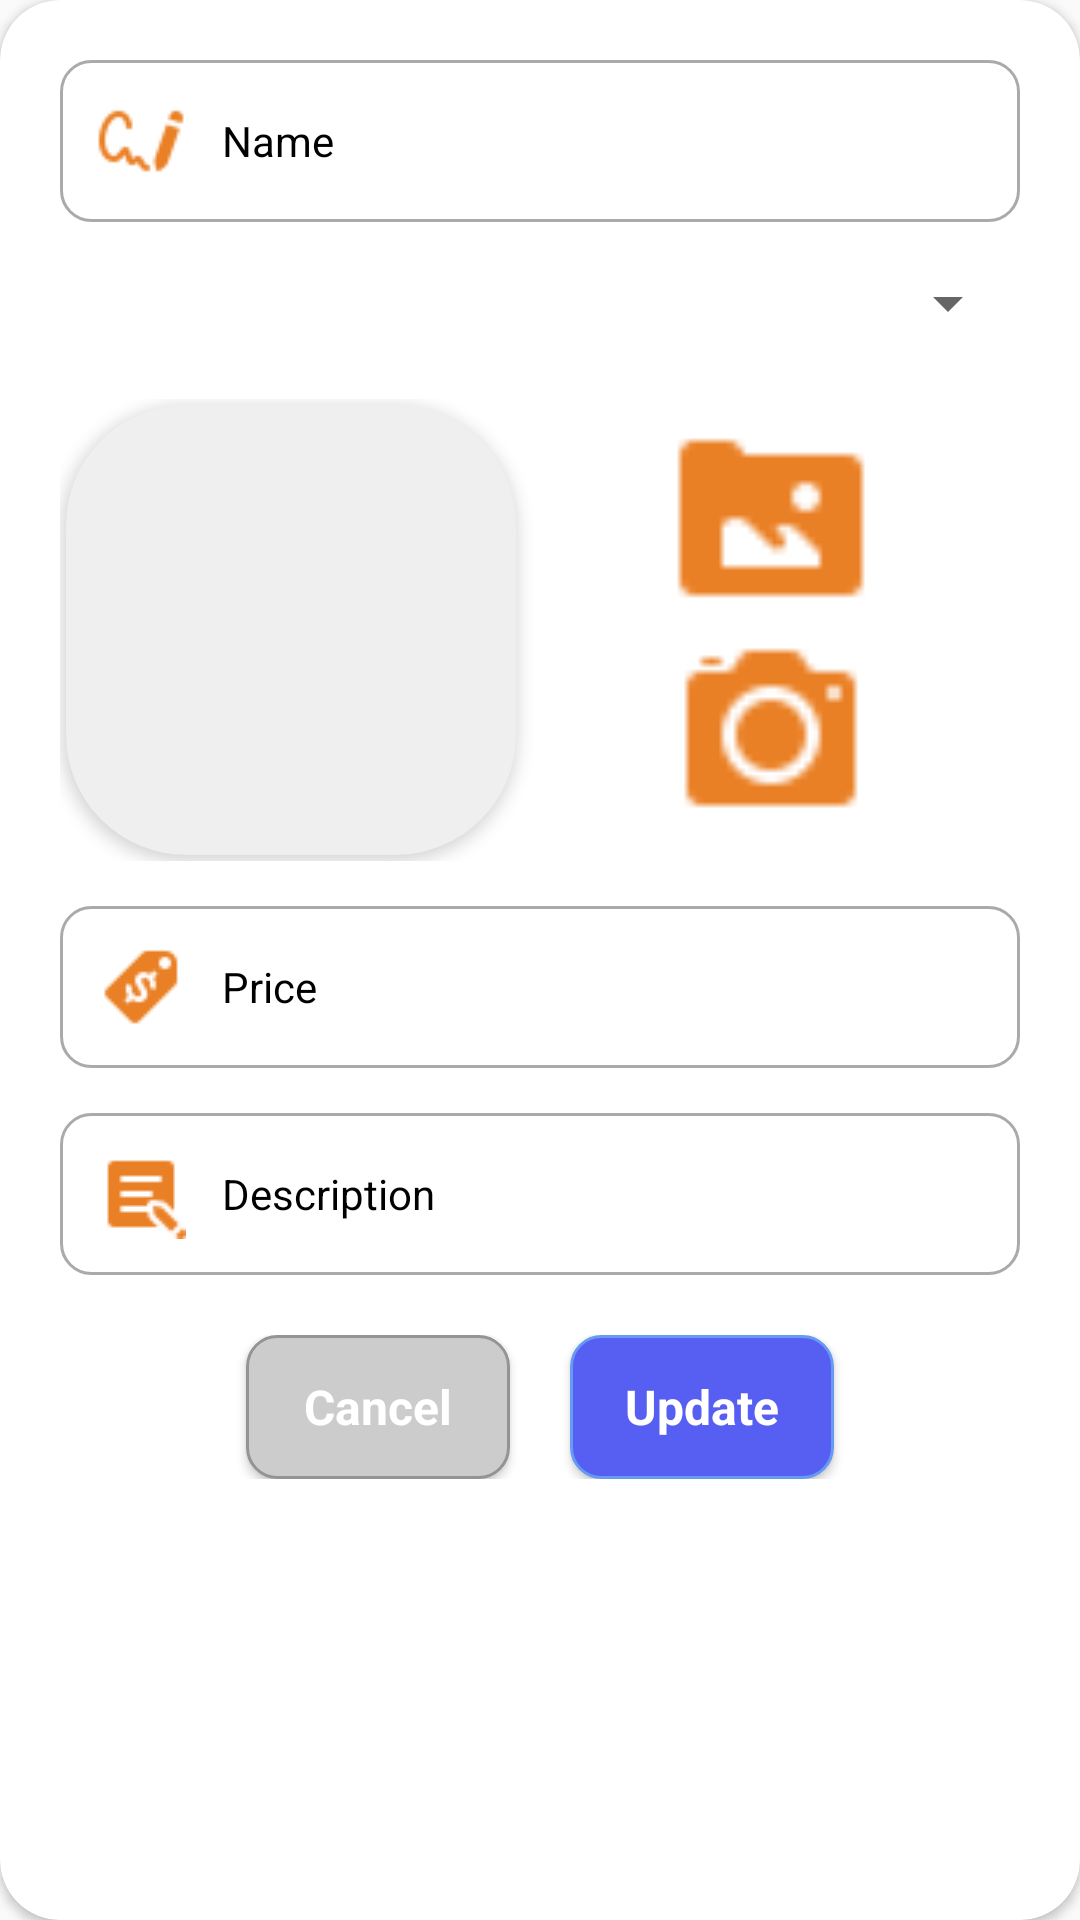

Produce the Android XML layout that renders to this screen, including the resource entries it uses.
<!-- AndroidManifest.xml: application theme Theme.Duan1_lampngpk02586 -->
<!-- res/layout/dialog_edit_drinks.xml -->
<?xml version="1.0" encoding="utf-8"?>
<androidx.cardview.widget.CardView xmlns:android="http://schemas.android.com/apk/res/android"
    xmlns:app="http://schemas.android.com/apk/res-auto"
    xmlns:tools="http://schemas.android.com/tools"
    android:layout_width="300dp"
    android:layout_height="wrap_content"
    android:layout_margin="2dp"
    android:elevation="5dp"
    app:cardCornerRadius="20dp">

    <LinearLayout
        android:layout_width="match_parent"
        android:layout_height="wrap_content"
        android:layout_margin="20dp"
        android:orientation="vertical">

        <EditText
            android:id="@+id/ed_Name"
            style="@style/ed_form"
            android:layout_width="match_parent"
            android:layout_height="wrap_content"
            android:drawableStart="@drawable/ic_name"
            android:text="Name"
            tools:ignore="SpUsage,UseCompatTextViewDrawableXml" />

        <Spinner
            android:id="@+id/spn_Cat"
            android:layout_width="match_parent"
            android:layout_height="wrap_content"
            android:layout_marginTop="15dp"
            android:autofillHints="Category"
            android:paddingBottom="16dp"
            android:textAlignment="center" />

        <LinearLayout
            android:layout_width="match_parent"
            android:layout_height="wrap_content"
            android:layout_marginTop="20dp"
            android:gravity="center"
            android:orientation="horizontal">

            <androidx.cardview.widget.CardView
                android:id="@+id/CardView"
                android:layout_width="150dp"
                android:layout_height="150dp"
                android:layout_margin="2dp"
                android:backgroundTint="#EFEFEF"
                android:elevation="5dp"
                android:padding="10dp"
                android:translationZ="1dp"
                app:cardCornerRadius="40dp">

                <ImageView
                    android:id="@+id/img_drinksManager"
                    android:layout_width="match_parent"
                    android:layout_height="match_parent"
                    android:scaleType="centerCrop" />
            </androidx.cardview.widget.CardView>

            <LinearLayout
                android:layout_width="match_parent"
                android:layout_height="wrap_content"
                android:layout_gravity="center"
                android:gravity="center"
                android:orientation="vertical">

                <Button
                    android:id="@+id/btn_folder"
                    android:layout_width="70dp"
                    android:layout_height="70dp"
                    android:background="@drawable/ic_folder" />

                <Button
                    android:id="@+id/btn_camera"
                    android:layout_width="70dp"
                    android:layout_height="70dp"
                    android:background="@drawable/ic_camera" />
            </LinearLayout>

        </LinearLayout>

        <LinearLayout
            android:layout_width="match_parent"
            android:layout_height="wrap_content"
            android:orientation="vertical">

            <EditText
                android:id="@+id/ed_price"
                style="@style/ed_form"
                android:layout_width="match_parent"
                android:layout_height="wrap_content"
                android:layout_marginTop="15dp"
                android:drawableStart="@drawable/ic_price"
                android:text="Price"
                tools:ignore="SpUsage,UseCompatTextViewDrawableXml" />

            <EditText
                android:id="@+id/ed_des"
                style="@style/ed_form"
                android:layout_width="match_parent"
                android:layout_height="wrap_content"
                android:layout_marginTop="15dp"
                android:drawableStart="@drawable/ic_des"
                android:text="Description"
                tools:ignore="SpUsage,UseCompatTextViewDrawableXml" />


        </LinearLayout>

        <LinearLayout
            android:layout_width="match_parent"
            android:layout_height="wrap_content"
            android:layout_marginTop="20dp"
            android:gravity="center"
            android:orientation="horizontal">

            <Button
                android:id="@+id/btn_cancel"
                android:layout_width="wrap_content"
                android:layout_height="wrap_content"
                android:layout_marginEnd="20dp"
                style="@style/btn_cancel"
                android:text="Cancel" />

            <Button
                android:id="@+id/btn_update"
                android:layout_width="wrap_content"
                android:layout_height="wrap_content"
                style="@style/btn_update"
                android:text="Update" />


        </LinearLayout>
    </LinearLayout>

</androidx.cardview.widget.CardView>
<!-- resources referenced by this layout -->
<resources>
  <!-- drawable ic_camera: png bitmap (drawable-v24, 704 bytes) -->
  <!-- drawable ic_des: png bitmap (drawable-v24, 558 bytes) -->
  <!-- drawable ic_folder: png bitmap (drawable-v24, 428 bytes) -->
  <!-- drawable ic_name: png bitmap (drawable-v24, 917 bytes) -->
  <!-- drawable ic_price: png bitmap (drawable-v24, 712 bytes) -->
  <style name="btn_cancel" parent="Theme.AppCompat.Light.NoActionBar">
          <item name="android:textColor">@color/white</item>
          <item name="android:textStyle">bold</item>
          <item name="android:textSize">16dp</item>
          <item name="android:background">@drawable/button_disable</item>
      </style>
  <style name="btn_update" parent="Theme.AppCompat.Light.NoActionBar">
          <item name="android:textColor">@color/white</item>
          <item name="android:textStyle">bold</item>
          <item name="android:textSize">16dp</item>
          <item name="android:background">@drawable/button_update</item>
      </style>
  <style name="ed_form" parent="Theme.AppCompat.Light.NoActionBar">
          <item name="android:background">@drawable/input_form</item>
          <item name="android:textColor">#000</item>
          <item name="android:drawablePadding">12dp</item>
          <item name="android:padding">12dp</item>
          <item name="android:textSize">14dp</item>
      </style>
  <style name="Theme.Duan1_lampngpk02586" parent="Theme.AppCompat.Light.NoActionBar">
          
          <item name="colorPrimary">@color/purple_500</item>
          <item name="colorPrimaryVariant">@color/purple_700</item>
          <item name="colorOnPrimary">@color/white</item>
          
          <item name="colorSecondary">@color/teal_200</item>
          <item name="colorSecondaryVariant">@color/teal_700</item>
          <item name="colorOnSecondary">@color/black</item>
          
          <item name="android:statusBarColor" tools:targetApi="l">?attr/colorPrimaryVariant</item>
          
          <item name="android:windowLightNavigationBar">true</item>
      </style>
  <color name="white">#FFFFFFFF</color>
  <!-- drawable button_disable (drawable) -->
  <shape xmlns:android="http://schemas.android.com/apk/res/android">
      <solid android:color="#CCCCCC" />
      <stroke android:width="1dp" android:color="#949494" />
      <padding android:left="10dp" android:top="10dp" android:right="10dp" android:bottom="10dp" />
      <corners android:radius="10dp" />
  </shape>
  <!-- drawable button_update (drawable) -->
  <shape xmlns:android="http://schemas.android.com/apk/res/android">
      <solid android:color="#575FF3" />
      <stroke android:width="1dp" android:color="#669AF3" />
      <padding android:left="10dp" android:top="10dp" android:right="10dp" android:bottom="10dp" />
      <corners android:radius="10dp" />
  </shape>
  <!-- drawable input_form (drawable) -->
  <?xml version="1.0" encoding="utf-8"?>
  <selector xmlns:android="http://schemas.android.com/apk/res/android">
      <item android:state_enabled="true" android:state_focused="true">
          <shape android:shape="rectangle">
              <solid android:color="@color/white" />
              <corners android:radius="10dp" />
              <stroke android:width="1dp" android:color="@color/colorPrimary" />
          </shape>
      </item>
  
      <item android:state_enabled="true">
          <shape android:shape="rectangle">
              <solid android:color="@color/white" />
              <corners android:radius="10dp" />
              <stroke android:width="1dp" android:color="@android:color/darker_gray" />
          </shape>
      </item>
  </selector>
  <color name="purple_500">#FF6200EE</color>
  <color name="purple_700">#FF3700B3</color>
  <color name="teal_200">#FF03DAC5</color>
  <color name="teal_700">#FF018786</color>
  <color name="black">#FF000000</color>
  <color name="colorPrimary">#EA8025</color>
</resources>
